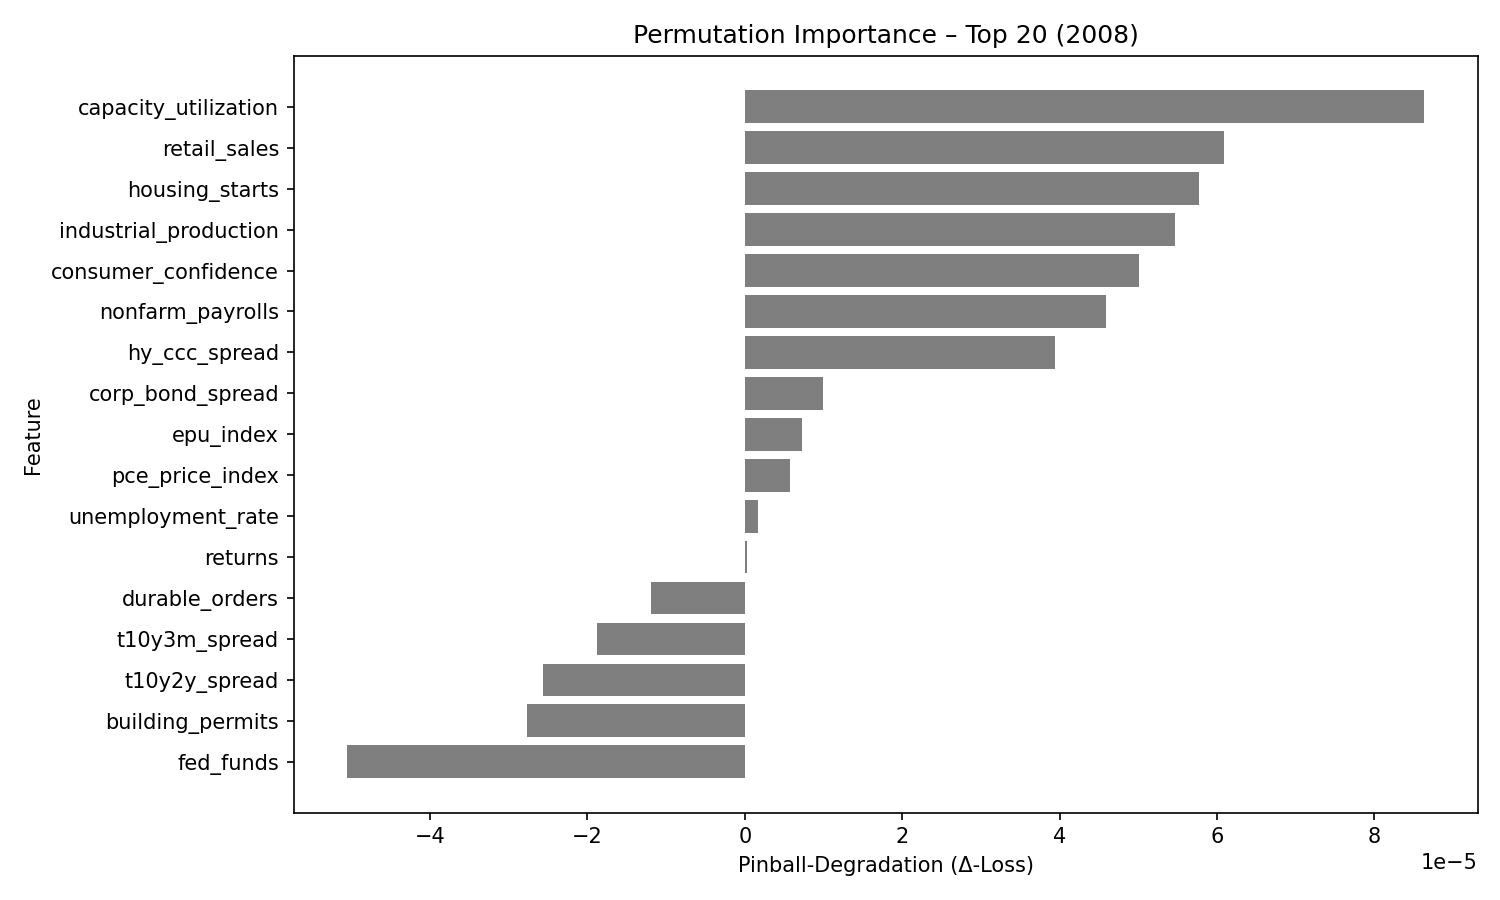

Source data for this figure (header and first rows):
feature, pinball_degradation
capacity_utilization, 8.6260494e-05
retail_sales, 6.092922e-05
housing_starts, 5.7677273e-05
industrial_production, 5.4689823e-05
consumer_confidence, 5.013938e-05
nonfarm_payrolls, 4.5921886e-05
hy_ccc_spread, 3.9367704e-05
corp_bond_spread, 9.987038e-06
epu_index, 7.285038e-06
pce_price_index, 5.7488214e-06
unemployment_rate, 1.7031562e-06
returns, 3.3644028e-07
durable_orders, -1.19586475e-05
t10y3m_spread, -1.8772902e-05
t10y2y_spread, -2.5694491e-05
building_permits, -2.7626287e-05
fed_funds, -5.0478848e-05
